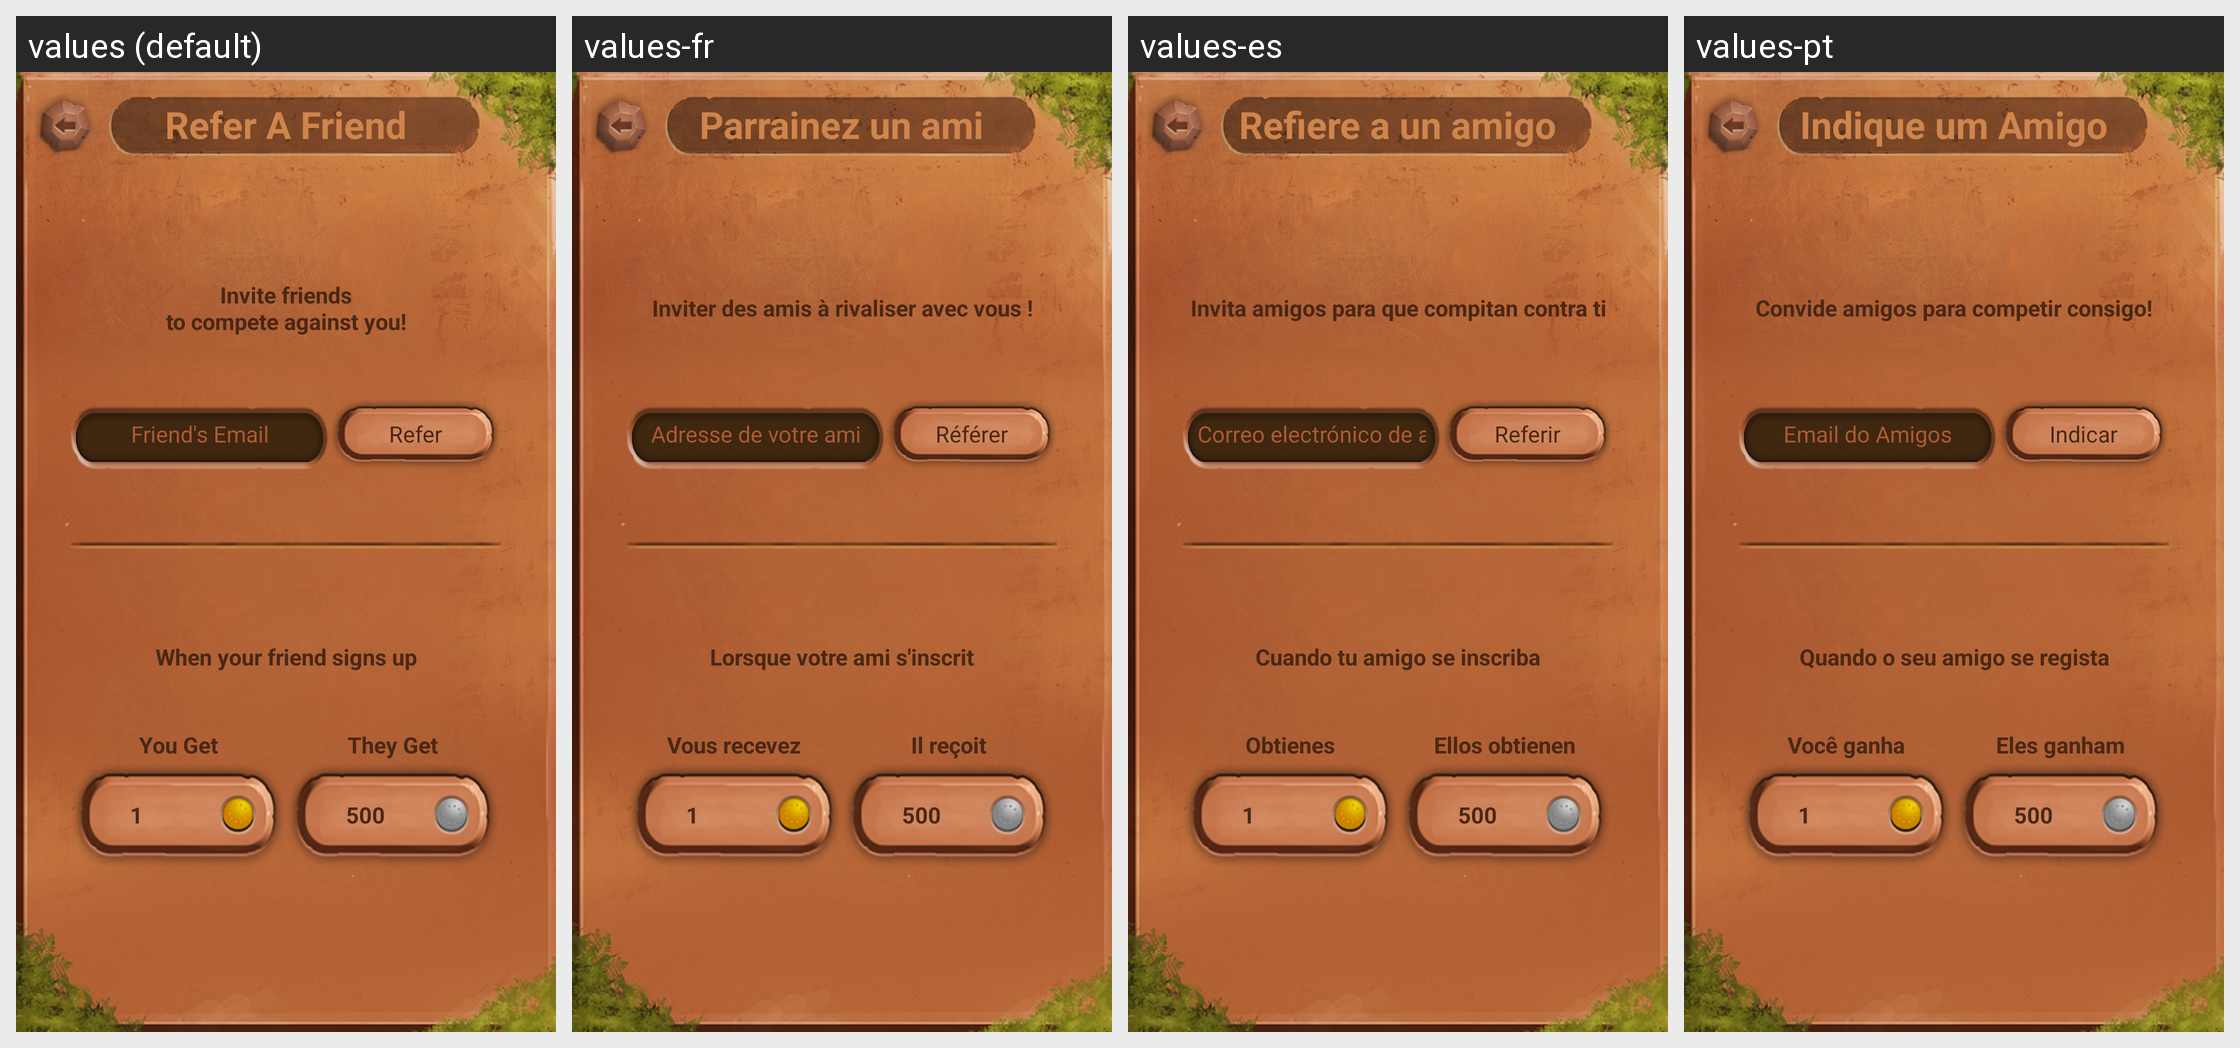

Here is an Android app screen in its default locale and in the app's own translations. Write out the translated-string differences for the strings that appear on this screen.
Android screen res/layout/refer.xml rendered under 4 locales, left to right: values (default), values-fr, values-es, values-pt. Device: Nexus 5 (rendered at 1080×1920; each locale shown at half size, 540×960, under a caption strip naming it); theme NoActionBar.
Other locales in the repository, not shown: values-ja, values-ko, values-ru, values-zh.
Strings drawn on this screen, with the default value and each locale's value (text and hints the layout hard-codes, and strings that could not be matched under every locale, appear in the picture but are not listed):

refer_a_friend
  values: Refer A Friend
  values-fr: Parrainez un ami
  values-es: Refiere a un amigo
  values-pt: Indique um Amigo

refer_a_friend_explain
  values: Invite friends
      to compete against you!
  values-fr: Inviter des amis à rivaliser avec vous !
  values-es: Invita amigos para que compitan contra ti
  values-pt: Convide amigos para competir consigo!

friends_email
  values: Friend's Email
  values-fr: Adresse de votre ami
  values-es: Correo electrónico de amigo
  values-pt: Email do Amigos

refer
  values: Refer
  values-fr: Référer
  values-es: Referir
  values-pt: Indicar

refer_a_friend_benefits
  values: When your friend signs up
  values-fr: Lorsque votre ami s'inscrit
  values-es: Cuando tu amigo se inscriba
  values-pt: Quando o seu amigo se regista

you_get
  values: You Get
  values-fr: Vous recevez
  values-es: Obtienes
  values-pt: Você ganha

they_get
  values: They Get
  values-fr: Il reçoit
  values-es: Ellos obtienen
  values-pt: Eles ganham
